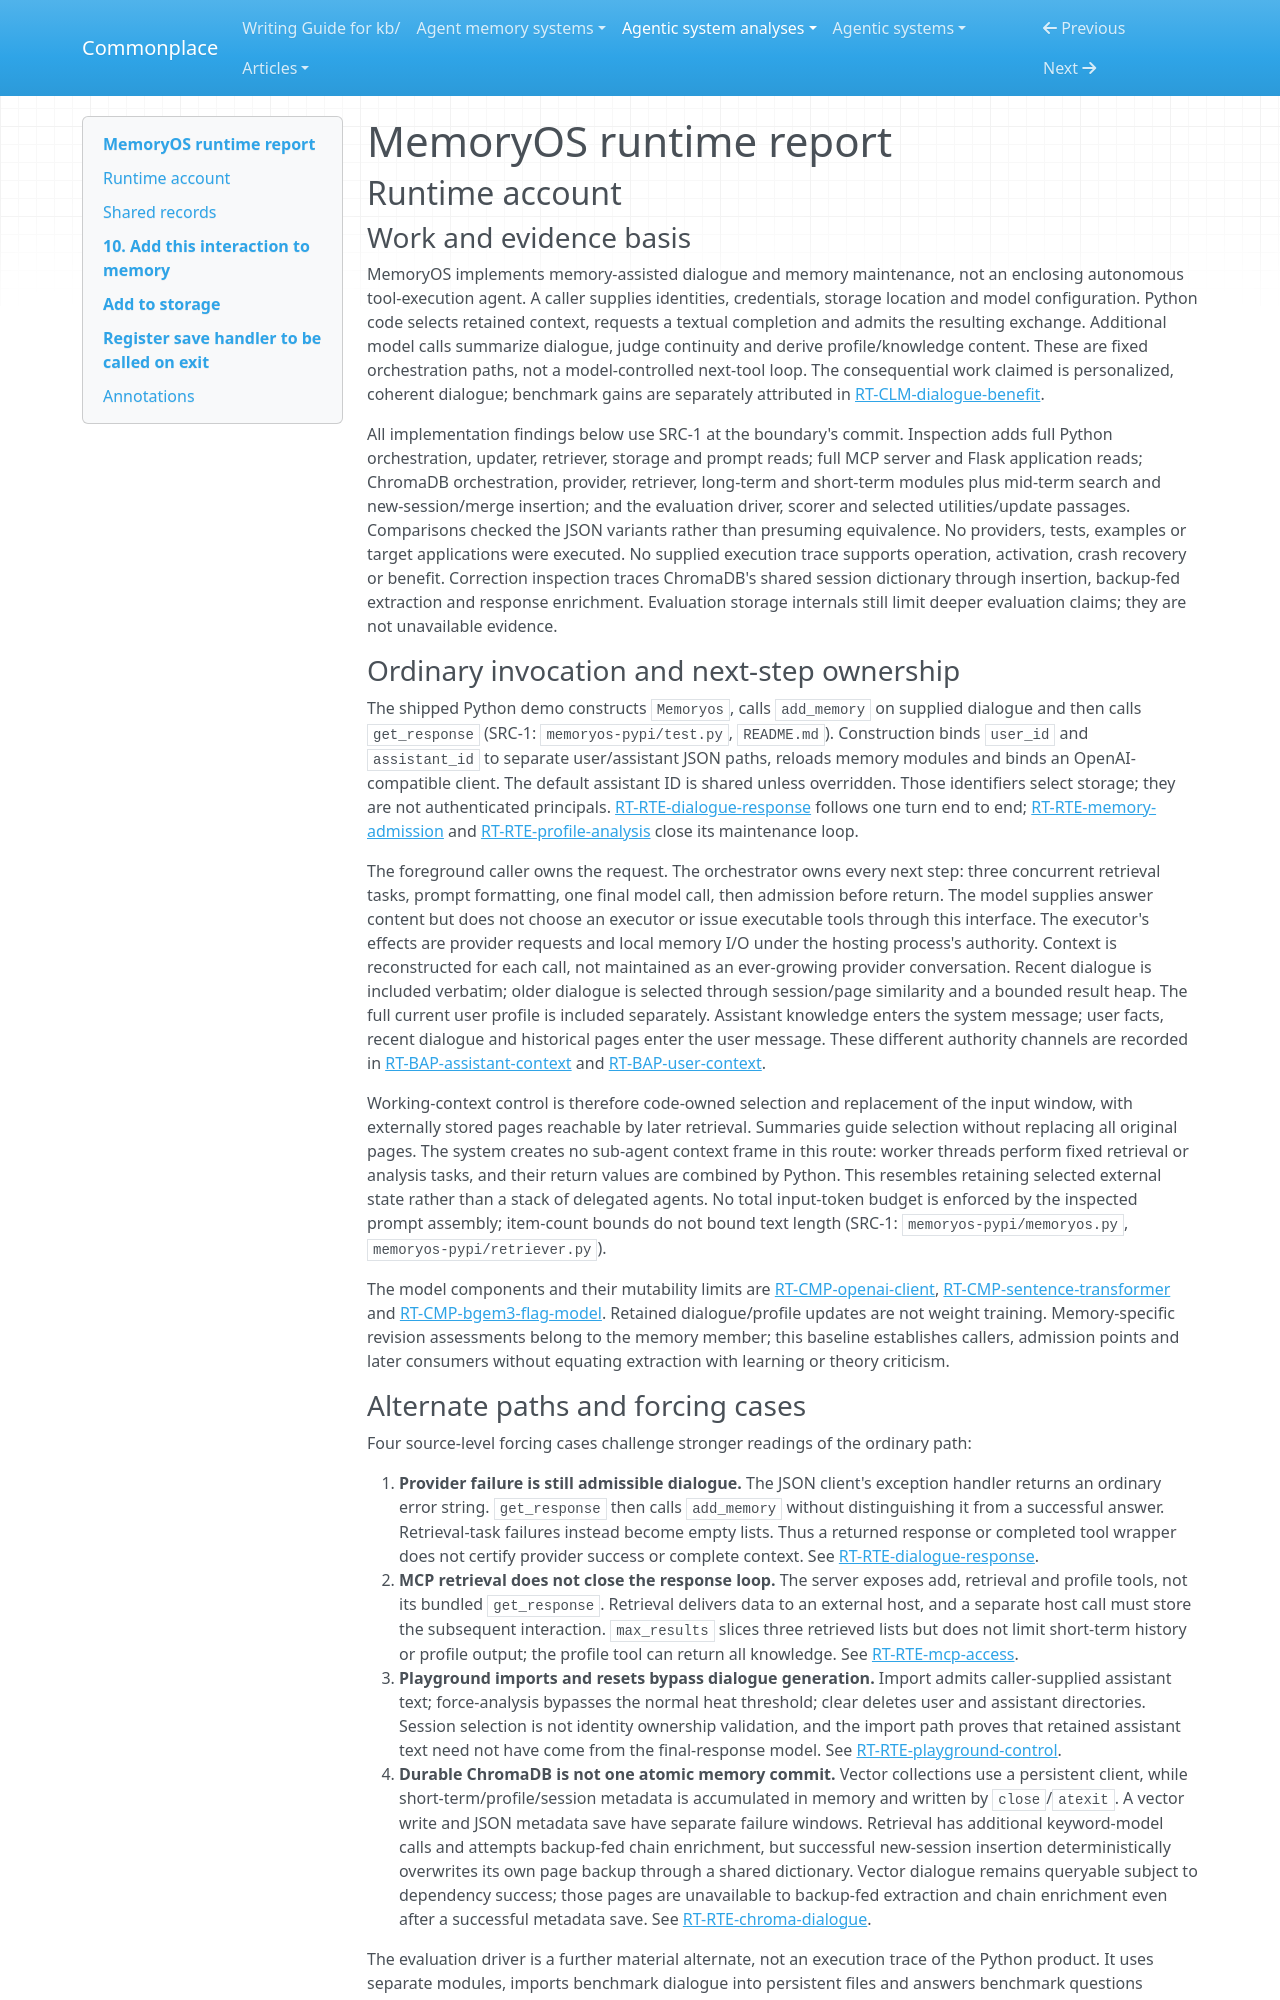

repository: zby/commonplace · page: agentic-system-analyses/retained/bai-lab--memoryos/runtime/index.html · generator: mkdocs

---
type: agentic-system-analyses/types/agentic-system-runtime-report.md
description: "MemoryOS runtime baseline across JSON libraries, MCP, Playground, ChromaDB and evaluation at the frozen repository revision."
run-id: AAS-2026-10-16-memoryos-bb72a1b70e03-01
reviewed-boundary: "587ed7755c7aed179965792830ff1b5ad9a6fa92"
---

# MemoryOS runtime report

## Runtime account

### Work and evidence basis

MemoryOS implements memory-assisted dialogue and memory maintenance, not an enclosing autonomous tool-execution agent. A caller supplies identities, credentials, storage location and model configuration. Python code selects retained context, requests a textual completion and admits the resulting exchange. Additional model calls summarize dialogue, judge continuity and derive profile/knowledge content. These are fixed orchestration paths, not a model-controlled next-tool loop. The consequential work claimed is personalized, coherent dialogue; benchmark gains are separately attributed in [RT-CLM-dialogue-benefit](#rt-clm-dialogue-benefit).

All implementation findings below use SRC-1 at the boundary's commit. Inspection adds full Python orchestration, updater, retriever, storage and prompt reads; full MCP server and Flask application reads; ChromaDB orchestration, provider, retriever, long-term and short-term modules plus mid-term search and new-session/merge insertion; and the evaluation driver, scorer and selected utilities/update passages. Comparisons checked the JSON variants rather than presuming equivalence. No providers, tests, examples or target applications were executed. No supplied execution trace supports operation, activation, crash recovery or benefit. Correction inspection traces ChromaDB's shared session dictionary through insertion, backup-fed extraction and response enrichment. Evaluation storage internals still limit deeper evaluation claims; they are not unavailable evidence.

### Ordinary invocation and next-step ownership

The shipped Python demo constructs `Memoryos`, calls `add_memory` on supplied dialogue and then calls `get_response` (SRC-1: `memoryos-pypi/test.py`, `README.md`). Construction binds `user_id` and `assistant_id` to separate user/assistant JSON paths, reloads memory modules and binds an OpenAI-compatible client. The default assistant ID is shared unless overridden. Those identifiers select storage; they are not authenticated principals. [RT-RTE-dialogue-response](#rt-rte-dialogue-response) follows one turn end to end; [RT-RTE-memory-admission](#rt-rte-memory-admission) and [RT-RTE-profile-analysis](#rt-rte-profile-analysis) close its maintenance loop.

The foreground caller owns the request. The orchestrator owns every next step: three concurrent retrieval tasks, prompt formatting, one final model call, then admission before return. The model supplies answer content but does not choose an executor or issue executable tools through this interface. The executor's effects are provider requests and local memory I/O under the hosting process's authority. Context is reconstructed for each call, not maintained as an ever-growing provider conversation. Recent dialogue is included verbatim; older dialogue is selected through session/page similarity and a bounded result heap. The full current user profile is included separately. Assistant knowledge enters the system message; user facts, recent dialogue and historical pages enter the user message. These different authority channels are recorded in [RT-BAP-assistant-context](#rt-bap-assistant-context) and [RT-BAP-user-context](#rt-bap-user-context).

Working-context control is therefore code-owned selection and replacement of the input window, with externally stored pages reachable by later retrieval. Summaries guide selection without replacing all original pages. The system creates no sub-agent context frame in this route: worker threads perform fixed retrieval or analysis tasks, and their return values are combined by Python. This resembles retaining selected external state rather than a stack of delegated agents. No total input-token budget is enforced by the inspected prompt assembly; item-count bounds do not bound text length (SRC-1: `memoryos-pypi/memoryos.py`, `memoryos-pypi/retriever.py`).

The model components and their mutability limits are [RT-CMP-openai-client](#rt-cmp-openai-client), [RT-CMP-sentence-transformer](#rt-cmp-sentence-transformer) and [RT-CMP-bgem3-flag-model](#rt-cmp-bgem3-flag-model). Retained dialogue/profile updates are not weight training. Memory-specific revision assessments belong to the memory member; this baseline establishes callers, admission points and later consumers without equating extraction with learning or theory criticism.
